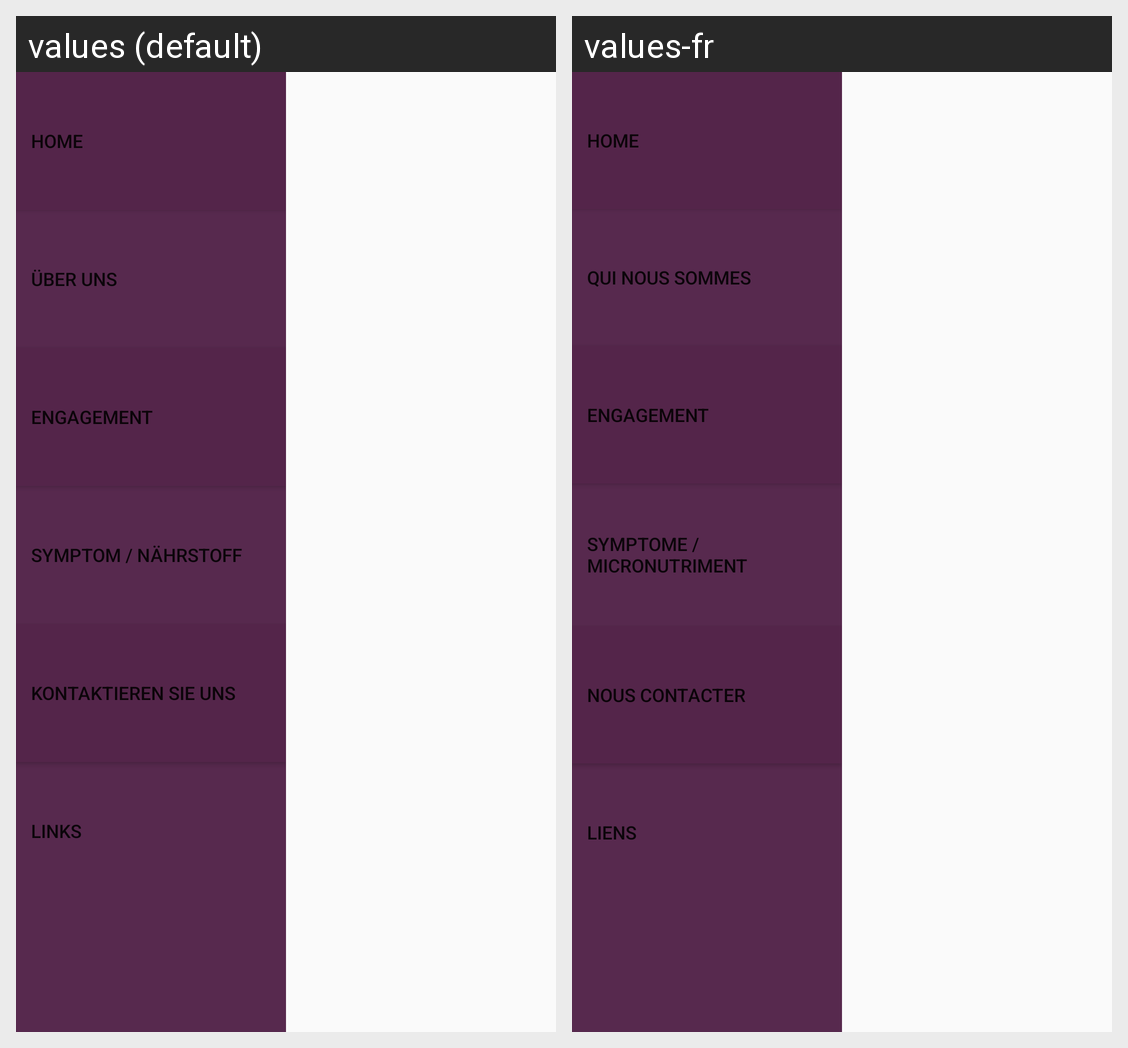

Locale-by-locale string values for the Android screen shown in this grid:
Android screen res/layout/topmenu.xml rendered under 2 locales, left to right: values (default), values-fr. Device: Nexus 5 (rendered at 1080×1920; each locale shown at half size, 540×960, under a caption strip naming it); theme AppTheme.
Strings drawn on this screen, with the default value and each locale's value (text and hints the layout hard-codes, and strings that could not be matched under every locale, appear in the picture but are not listed):

topmenu_home
  values: Home
  values-fr: Home

topmenu_uber
  values: Über uns
  values-fr: Qui nous sommes

topmenu_emgage
  values: Engagement
  values-fr: Engagement

topmenu_detail
  values: Symptom / Nährstoff
  values-fr: Symptome / Micronutriment

topmenu_contact
  values: Kontaktieren sie uns
  values-fr: Nous contacter

topmenu_link
  values: Links
  values-fr: Liens
